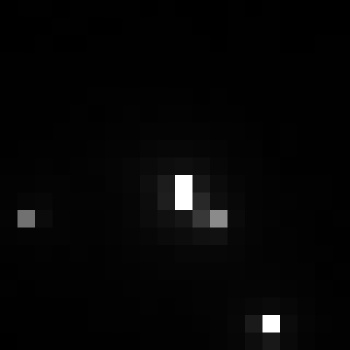

Source data for this figure (header and first rows):
, xmin, ymin, lat, lon, area, perimeter, max_nanowatts, min_nanowatts, moonlight_illumination, clear_sky_confidence, mean_nanowatts
0, 756, 2951, -4.018, -4.018, 2.0, 0.0, 134.4, 0.2287, 11.81, 0.0, 2.697
